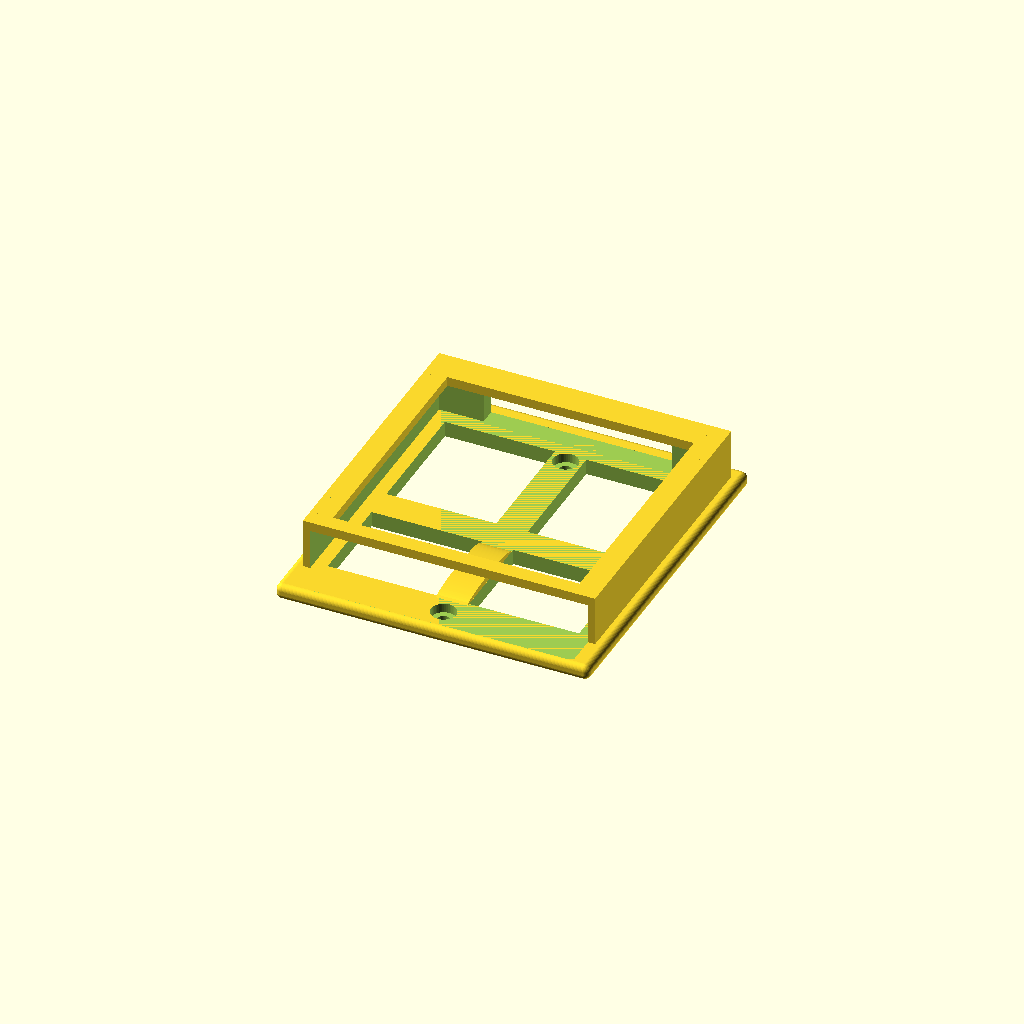
Cell 1 — every parameter at its default value.
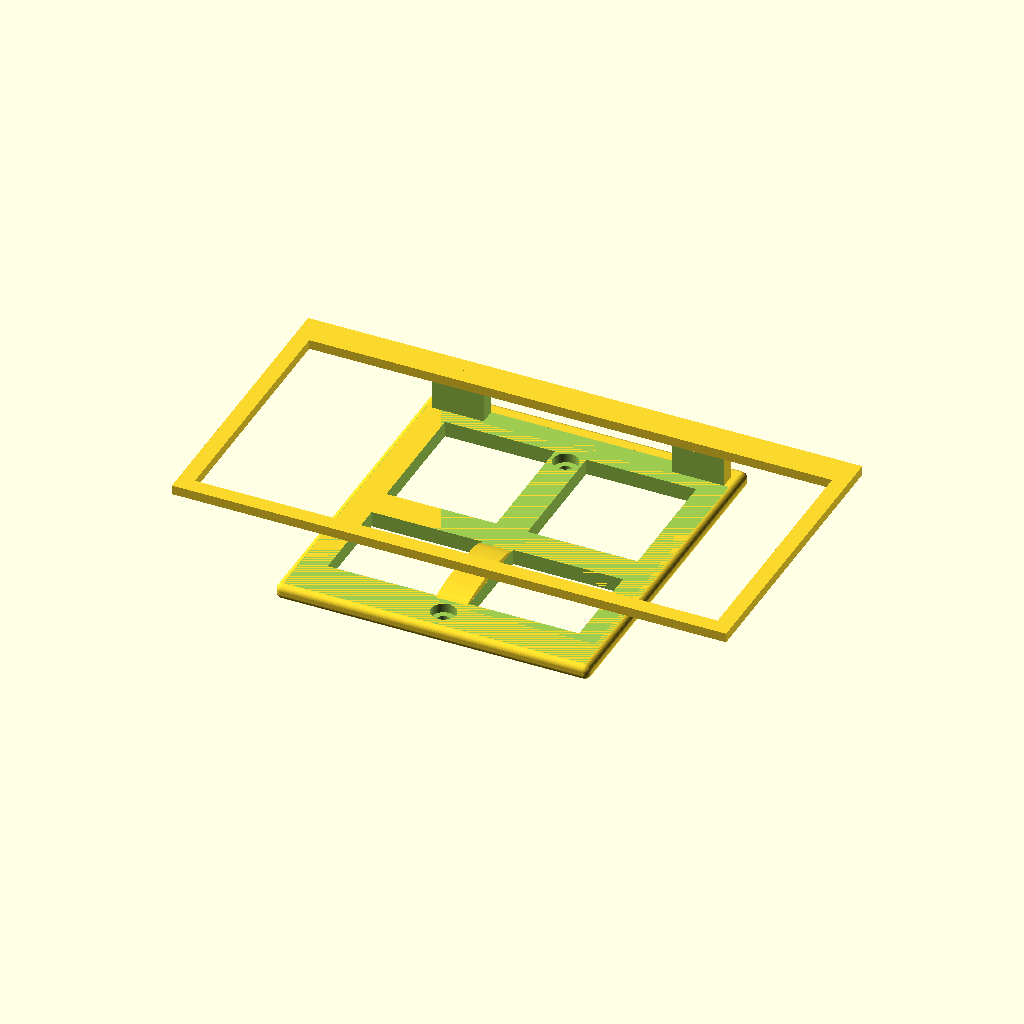
Cell 2: the same model with device_w = 176.
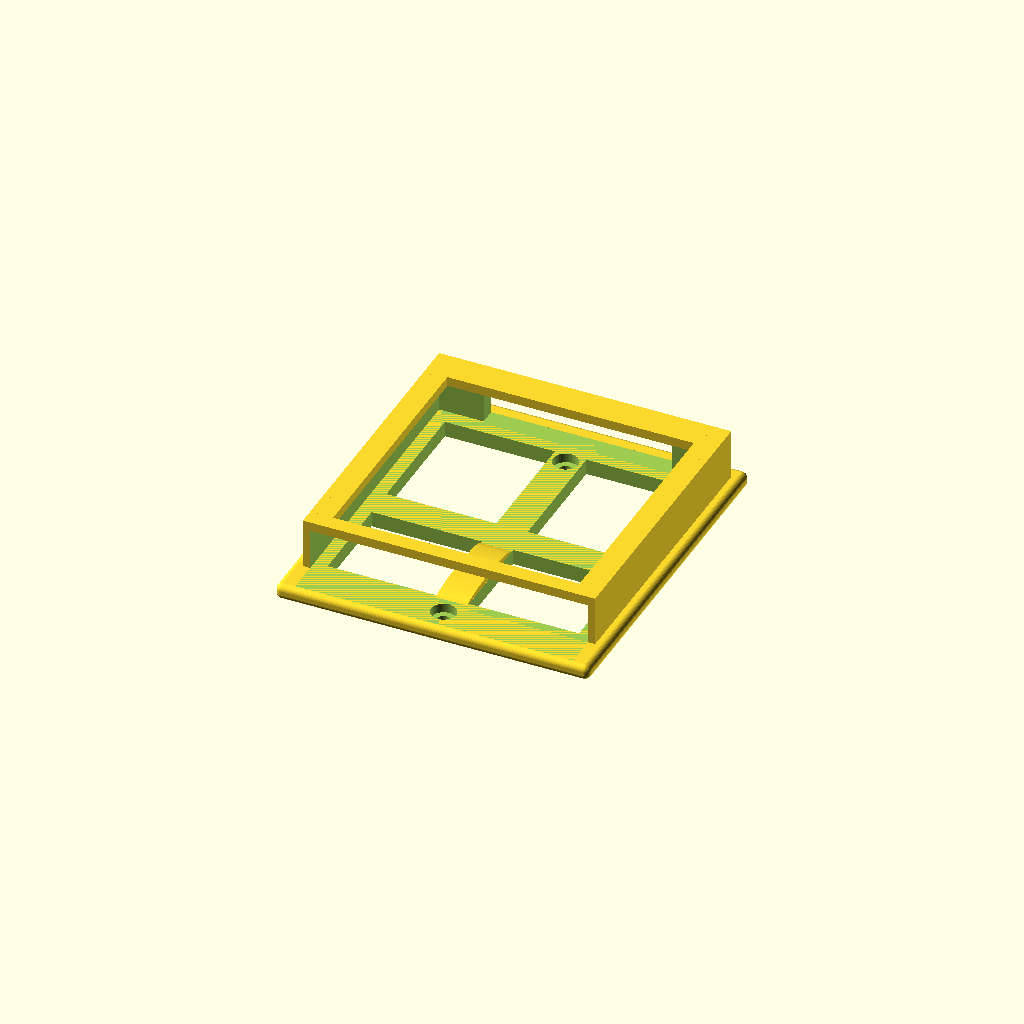
Cell 3: device_h = 176 (everything else at default).
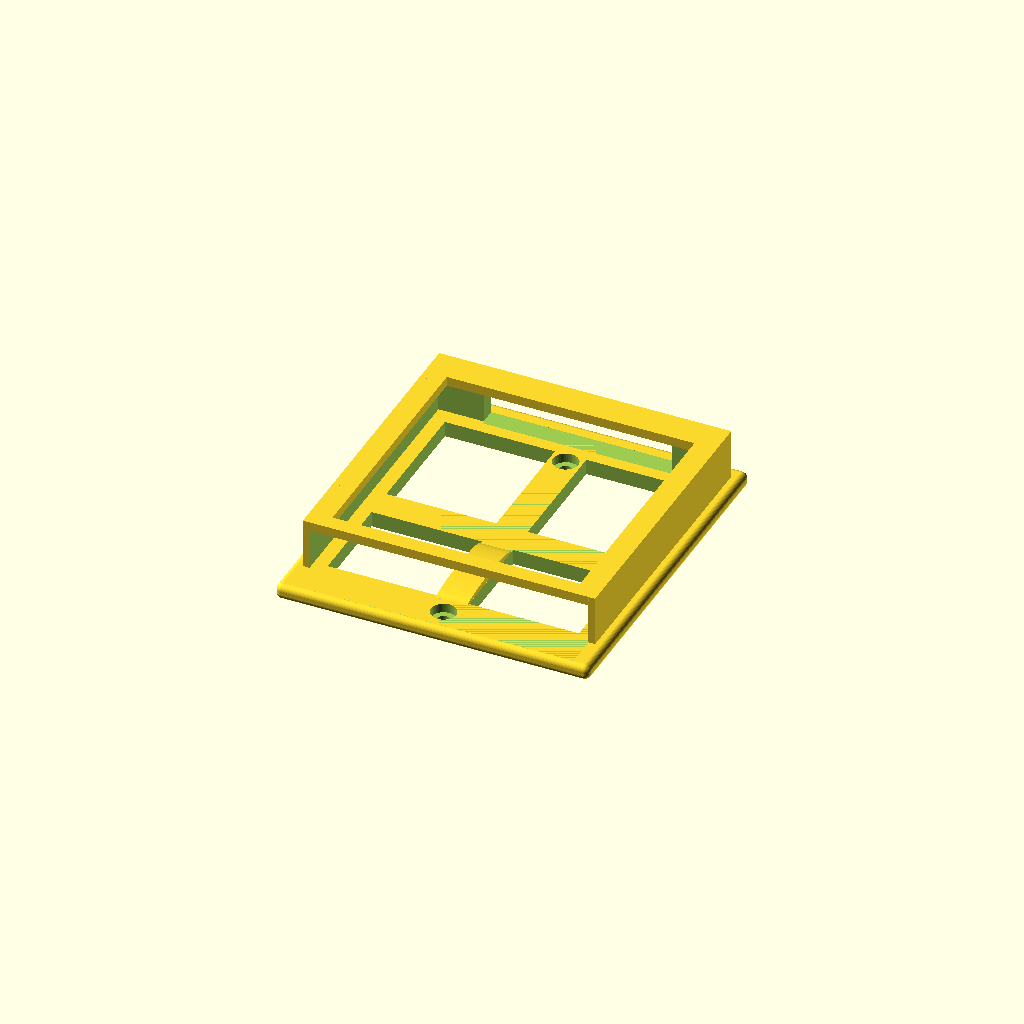
Cell 4 — clearance set to 0.8, the other parameters unchanged.
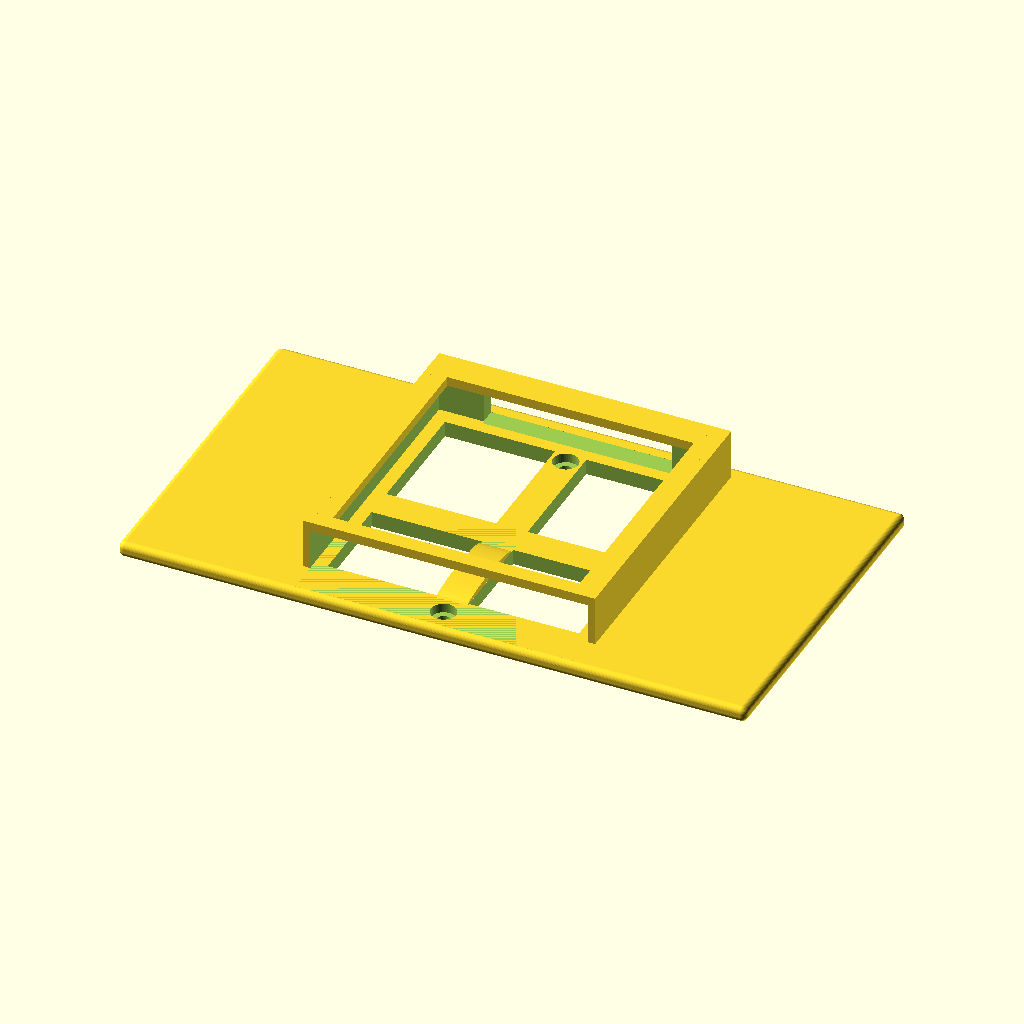
Cell 5 — plate_w set to 200, the other parameters unchanged.
One fixed orthographic camera (rotation 55°, 0°, 25°; colour scheme Cornfield) for every cell.
OpenSCAD source file 3d/cradle.scad:
// =============================================================
// Wall-plate + slide-in cradle for Guition ESP32-S3-4848S040
// -------------------------------------------------------------
// Single printed part:
//   - 100 x 120 wall plate, mounts to a US single-gang box
//     via 2 screws at 83.3 mm vertical spacing (gang box at the
//     plate's vertical center; extra height is above the cradle).
//   - 93 x 93 cradle rising 16 mm forward, aligned with the BOTTOM
//     edge of the plate (plate extends upward above the cradle).
//     Pocket 88 x 88 x 13 (cradle_depth = 13 mm device + 3 mm lip).
//     Front has a 4-sided 5 mm retention frame (bottom + top bars,
//     left/right posts) that drops into the device's 5 mm front
//     notch. Device installs by tilting it in from the front.
//   - 50 x 60 wire passthrough straight through the plate center.
//
// Material: PETG. 0.2 mm layer, 30% infill, 4 perimeters.
// Orient:   wall plate flat on the bed, cradle rising up.
// =============================================================

// ---------- DEVICE ----------
device_w       = 88;
device_h       = 88;
device_d       = 13;
clearance      = 0.4;

// ---------- WALL PLATE ----------
plate_w        = 100;
plate_h        = 110;    // 10 mm trimmed off the top vs original 120
plate_t        = 5;
plate_bottom_z = -60;    // Z of plate's bottom edge (fixed anchor)
plate_corner_r = 2;      // outer corner radius (capped at plate_t/2 = 2.5 by sphere-minkowski)

// ---------- CRADLE ----------
cradle_outer_w = 93;
cradle_outer_h = 93;
cradle_depth   = 16;   // device_d (13) + front_lip_t (3) — full 13 mm pocket behind the lip
wall_bottom_t  = 5;   // bottom lip the device rests on

// ---------- FRONT RETENTION LIP ----------
// The device has a 5 mm-wide notch around its entire front perimeter.
// The cradle has a matching 5 mm-wide frame on all 4 sides (bottom,
// top, left, right) that drops into that notch.
front_lip_w    = 5;   // inward projection (matches 5 mm notch width)
front_lip_t    = 3;   // Y thickness at the front face

// ---------- WIRE PASSTHROUGH (through the plate) ----------
wire_hole_w    = 80;
wire_hole_h    = 70;

// ---------- GANG-BOX SCREWS ----------
box_hole_spacing = 83.3;
box_hole_d       = 4.2;  // #6-32 clearance
// Counterbore on the device-facing surface so the screw head sits
// below Y=plate_t and doesn't impede the device. Sized for #6 pan/oval
// heads (~7.4 mm OD, ~2.5 mm tall).
csk_d            = 8;    // counterbore diameter
csk_h            = 3;    // counterbore depth (Y)

// ---------- BOTTOM SLOT (USB-C + SD card) ----------
// Wide opening through the cradle's bottom lip so the USB-C port and
// microSD slot on the device's bottom edge are reachable. Cuts the full
// Y depth and full Z thickness of the lip; the device still rests on
// the remaining lip on each side of the slot.
bottom_slot_w    = 60;

// ---------- CENTER SPINES ----------
// Uncut strips of plate material forming a cross through the wire
// passthrough: one vertical (aligned with the screw centerline), one
// horizontal. Not separate ribs — they are the portions of the plate
// the wire hole does NOT cut away. The wire passthrough is split into
// four quadrants around them.
spine_w_v        = 10;   // vertical spine width (X), narrower so the screws still anchor
spine_w_h        = 10;   // horizontal spine height (Z)

// ---------- PRESSURE RIDGE ----------
// Smooth-curve wedge on the plate's cradle-side face, centered on the
// vertical spine. Cross-section in Y-Z is a half-ellipse: chord on
// Y=plate_t, peak at the middle. Extends ridge_w along X.
// Pushes the device against the front retention frame.
ridge_w          = 10;   // X extent (matches spine width)
ridge_h          = 30;   // Z extent (chord)
ridge_r          =  2;   // Y peak (sagitta) above plate's back face
ridge_z          =  21;  // Z center (shifted 40 mm up; ridge sits between horizontal spine and top screw)

$fn = 48;

// ---------- DERIVED ----------
cavity_w = device_w + clearance;
cavity_h = device_h + clearance;

// Z offset for the cradle: bottom aligned with the plate's bottom
// edge, then lifted so the cradle sits slightly above it.
cradle_lift = 5;
cradle_z    = plate_bottom_z + cradle_outer_h/2 + cradle_lift;

// ---------- BUILD ----------

// Print orientation: the model is authored standing up (plate in the X-Z
// plane, cradle projecting forward in +Y). Rotate +90 deg about X so the
// plate's flat back face lies on the bed (Z=0) and the cradle rises up in
// +Z — "wall plate flat on the bed, cradle rising up."
rotate([90, 0, 0])
union() {
    // Plate + hollow cradle shell, with all plate-side subtractions.
    // The retention lip is added AFTER this block so the bottom slot
    // can extend generously in Y and Z without creating coincident
    // planes with the lip.
    difference() {
        union() {
            // Wall plate with all 12 edges and 8 vertices rounded.
            // Inset cube + sphere minkowski rounds every edge by
            // plate_corner_r without changing the plate's bounding box.
            minkowski() {
                translate([-plate_w/2 + plate_corner_r,
                           plate_corner_r,
                           plate_bottom_z + plate_corner_r])
                    cube([plate_w - 2*plate_corner_r,
                          plate_t - 2*plate_corner_r,
                          plate_h - 2*plate_corner_r]);
                sphere(r = plate_corner_r);
            }

            // Cradle: hollow shell (open top + open front).
            difference() {
                translate([-cradle_outer_w/2, plate_t, cradle_z - cradle_outer_h/2])
                    cube([cradle_outer_w, cradle_depth, cradle_outer_h]);

                // Full cavity: open top, open front
                translate([-cavity_w/2,
                           plate_t - 0.01,
                           cradle_z - cradle_outer_h/2 + wall_bottom_t])
                    cube([cavity_w,
                          cradle_depth + 0.02,
                          cavity_h + 20]);
            }
        }

        // Wire passthrough: split into four quadrants separated by a
        // cross of plate strips (vertical on the screw centerline,
        // horizontal at the plate vertical center).
        wire_half_w = (wire_hole_w - spine_w_v) / 2;
        wire_half_h = (wire_hole_h - spine_w_h) / 2;
        translate([-wire_hole_w/2, -0.1,  spine_w_h/2])
            cube([wire_half_w, plate_t + 0.2, wire_half_h]);  // upper-left
        translate([ spine_w_v/2,  -0.1,  spine_w_h/2])
            cube([wire_half_w, plate_t + 0.2, wire_half_h]);  // upper-right
        // Lower quadrants extend 10 mm further down than upper, so the
        // side strips of the bottom bar shrink from 25 mm to 15 mm while
        // the central column keeps its full 25 mm to anchor the lower screw.
        lower_extra_h = 10;
        translate([-wire_hole_w/2, -0.1, -wire_hole_h/2 - lower_extra_h])
            cube([wire_half_w, plate_t + 0.2, wire_half_h + lower_extra_h]);  // lower-left
        translate([ spine_w_v/2,  -0.1, -wire_hole_h/2 - lower_extra_h])
            cube([wire_half_w, plate_t + 0.2, wire_half_h + lower_extra_h]);  // lower-right

// Bottom slot (USB-C + SD card) through the cradle's bottom lip.
        // Full Y depth of the cradle; Z extends 1 mm up into the cavity
        // so there's no coincident plane with the retention lip (added
        // back as a separate solid below).
        translate([-bottom_slot_w/2,
                   plate_t - 0.01,
                   cradle_z - cradle_outer_h/2 - 0.1])
            cube([bottom_slot_w,
                  cradle_depth + 0.02,
                  wall_bottom_t + 1.1]);

        // US single-gang box screws (vertical centerline). Through-hole
        // plus counterbore on the device-facing surface so the screw
        // head sits below Y=plate_t.
        for (sz = [-1, 1])
            translate([0, -0.1, sz * box_hole_spacing / 2])
                rotate([-90, 0, 0]) {
                    cylinder(h = plate_t + 0.2, d = box_hole_d);
                    translate([0, 0, plate_t - csk_h + 0.1])
                        cylinder(h = csk_h + 0.1, d = csk_d);
                }
    }

    // Retention frame at the front face: 4-sided 5 mm-wide border that
    // drops into the device's front notch (bottom bar + top bar +
    // left/right posts). Added AFTER the plate-side subtractions so
    // the bars keep their full cross-section through the bottom slot.
    // NOTE: with the top bar in place the device can no longer slide in
    // through the top — installation requires tilting the device in
    // from the front.
    translate([-cavity_w/2,
               plate_t + cradle_depth - front_lip_t,
               cradle_z - cradle_outer_h/2])
        cube([cavity_w, front_lip_t,
              wall_bottom_t + front_lip_w]);                  // bottom bar

    translate([-cavity_w/2,
               plate_t + cradle_depth - front_lip_t,
               cradle_z + cradle_outer_h/2 - front_lip_w])
        cube([cavity_w, front_lip_t, front_lip_w]);           // top bar

    translate([-cavity_w/2,
               plate_t + cradle_depth - front_lip_t,
               cradle_z - cradle_outer_h/2 + wall_bottom_t])
        cube([front_lip_w, front_lip_t,
              cradle_outer_h - wall_bottom_t]);               // left post

    translate([cavity_w/2 - front_lip_w,
               plate_t + cradle_depth - front_lip_t,
               cradle_z - cradle_outer_h/2 + wall_bottom_t])
        cube([front_lip_w, front_lip_t,
              cradle_outer_h - wall_bottom_t]);               // right post

    // Pressure ridge: half-ellipse cross-section in Y-Z (chord ridge_h,
    // sagitta ridge_r), extruded along X. Rotation maps the polygon's
    // X→model Z and the extrusion axis (polygon Z) → model X.
    translate([0, plate_t, ridge_z])
        rotate([0, -90, 0])
            linear_extrude(height = ridge_w, center = true)
                polygon([
                    for (i = [0 : 48])
                        let (
                            u = -ridge_h/2 + ridge_h * i/48,
                            v = ridge_r * sqrt(1 - (2*u/ridge_h) * (2*u/ridge_h))
                        )
                        [u, v]
                ]);
}
Parameter table extracted from the source (name, type, default, range or options):
device_w: number, default 88
device_h: number, default 88
device_d: number, default 13
clearance: number, default 0.4
plate_w: number, default 100
plate_h: number, default 110
plate_t: number, default 5
plate_bottom_z: number, default -60
plate_corner_r: number, default 2
cradle_outer_w: number, default 93
cradle_outer_h: number, default 93
cradle_depth: number, default 16
wall_bottom_t: number, default 5
front_lip_w: number, default 5
front_lip_t: number, default 3
wire_hole_w: number, default 80
wire_hole_h: number, default 70
box_hole_spacing: number, default 83.3
box_hole_d: number, default 4.2
csk_d: number, default 8
csk_h: number, default 3
bottom_slot_w: number, default 60
spine_w_v: number, default 10
spine_w_h: number, default 10
ridge_w: number, default 10
ridge_h: number, default 30
ridge_r: number, default 2
ridge_z: number, default 21
cradle_lift: number, default 5
